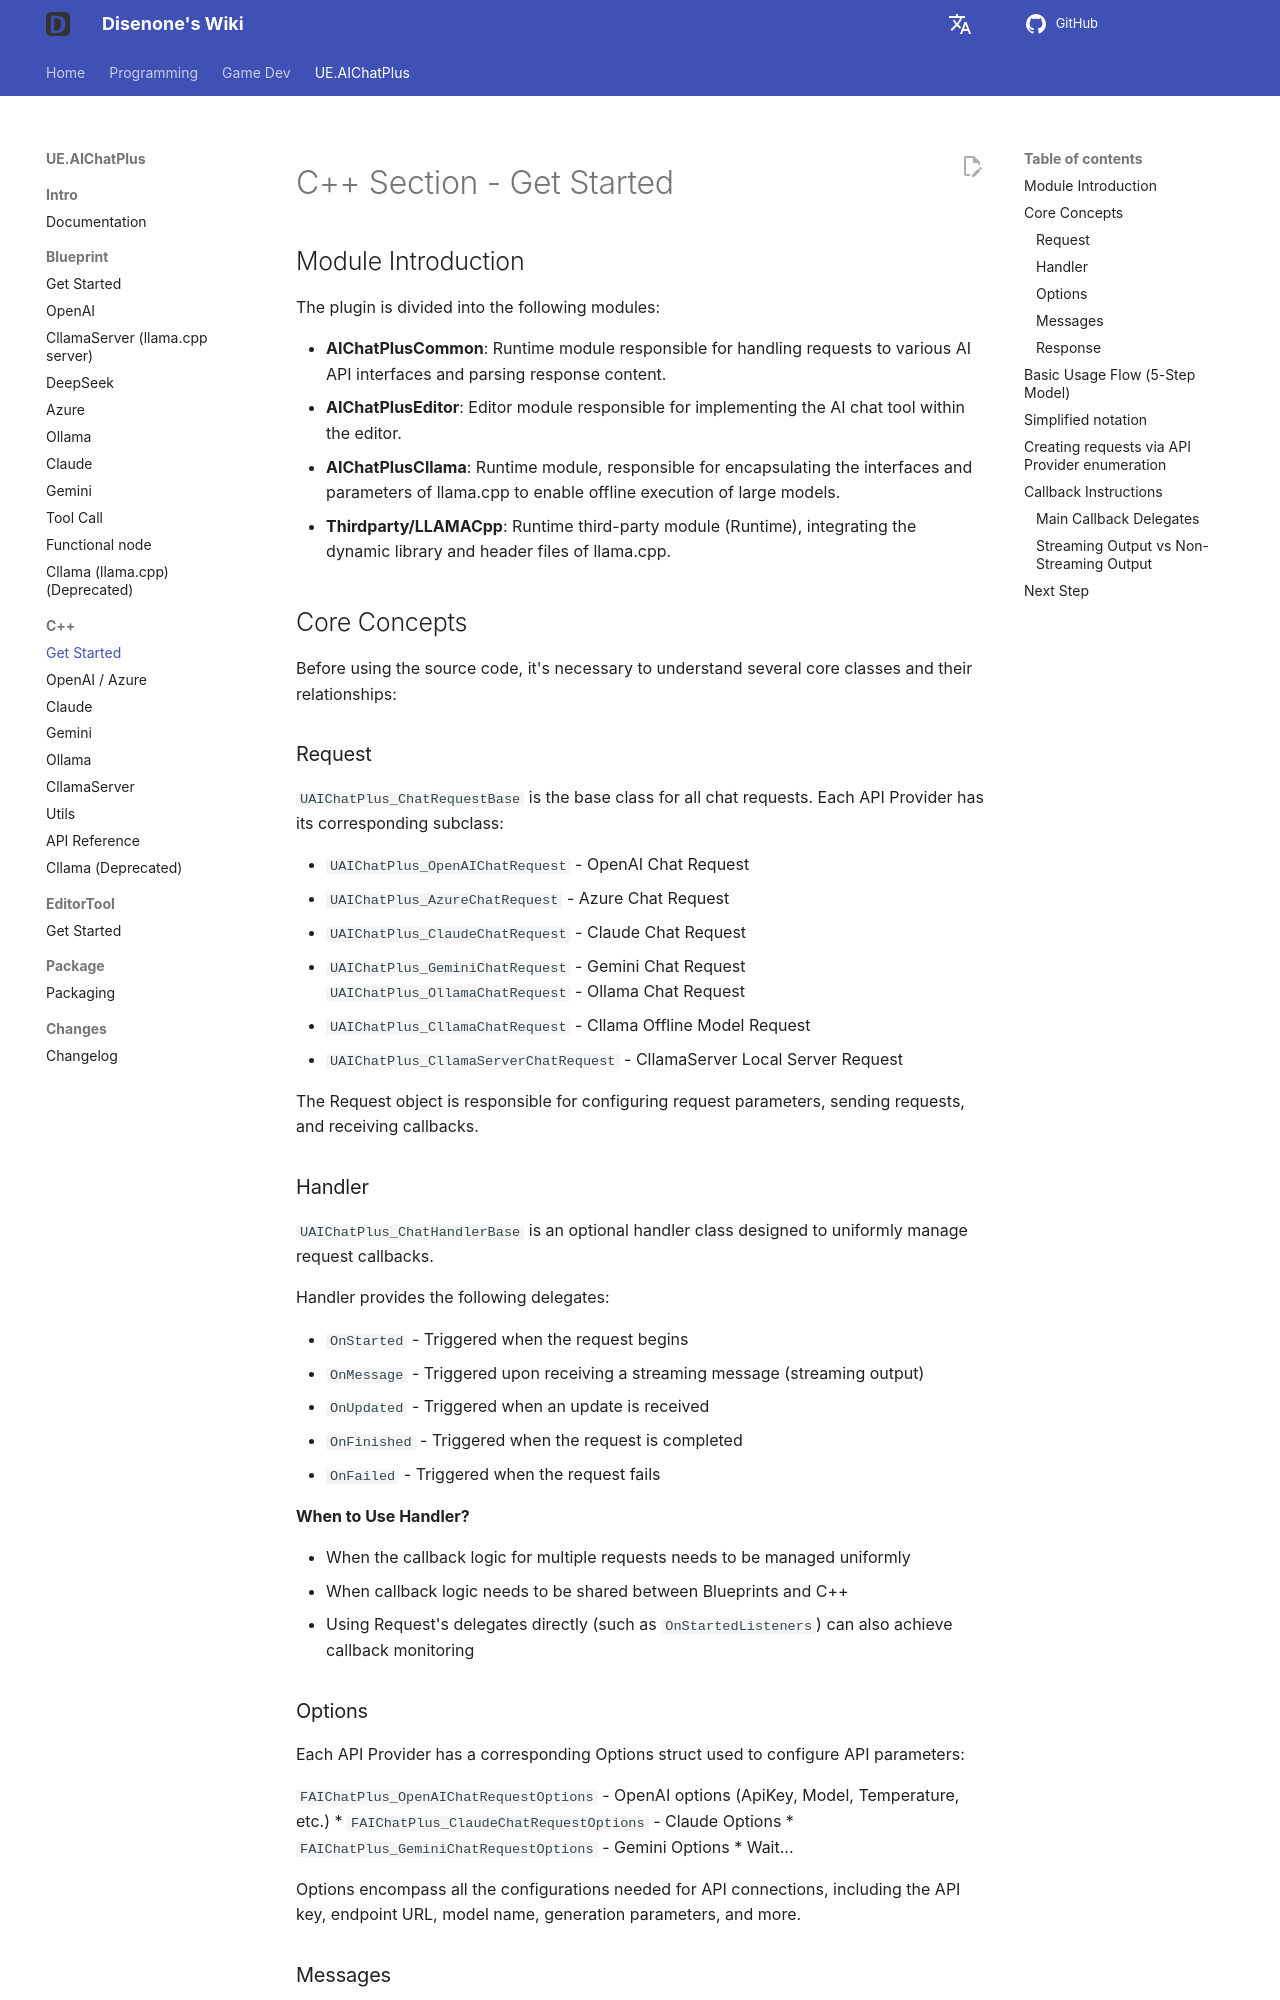

repository: disenone/wiki · page: en/ue-插件-AIChatPlus-Usage-Source-GetStarted/index.html · generator: mkdocs

---
layout: post
title: Get Started
tags:
- dev
- game
- UE
- UnreanEngine
- UE4
- UE5
- Editor
- Editor Plus
- Editor Plugin
- AI Chat
- Chatbot
- Image Generation
- OpenAI
- Azure
- Claude
- Gemini
- Ollama
description: Get Started
---

<meta property="og:title" content="UE 插件 AIChatPlus 使用说明 - C++ 篇 - Get Started" />

#C++ Section - Get Started

##Module Introduction

The plugin is divided into the following modules:

* **AIChatPlusCommon**: Runtime module responsible for handling requests to various AI API interfaces and parsing response content.
* **AIChatPlusEditor**: Editor module responsible for implementing the AI chat tool within the editor.
* **AIChatPlusCllama**: Runtime module, responsible for encapsulating the interfaces and parameters of llama.cpp to enable offline execution of large models.
* **Thirdparty/LLAMACpp**: Runtime third-party module (Runtime), integrating the dynamic library and header files of llama.cpp.

##Core Concepts

Before using the source code, it's necessary to understand several core classes and their relationships:

###Request

`UAIChatPlus_ChatRequestBase` is the base class for all chat requests. Each API Provider has its corresponding subclass:

* `UAIChatPlus_OpenAIChatRequest` - OpenAI Chat Request
* `UAIChatPlus_AzureChatRequest` - Azure Chat Request
* `UAIChatPlus_ClaudeChatRequest` - Claude Chat Request
* `UAIChatPlus_GeminiChatRequest` - Gemini Chat Request
`UAIChatPlus_OllamaChatRequest` - Ollama Chat Request
* `UAIChatPlus_CllamaChatRequest` - Cllama Offline Model Request
* `UAIChatPlus_CllamaServerChatRequest` - CllamaServer Local Server Request

The Request object is responsible for configuring request parameters, sending requests, and receiving callbacks.

###Handler

`UAIChatPlus_ChatHandlerBase` is an optional handler class designed to uniformly manage request callbacks.

Handler provides the following delegates:

* `OnStarted` - Triggered when the request begins
* `OnMessage` - Triggered upon receiving a streaming message (streaming output)
* `OnUpdated` - Triggered when an update is received
* `OnFinished` - Triggered when the request is completed
* `OnFailed` - Triggered when the request fails

**When to Use Handler?**

* When the callback logic for multiple requests needs to be managed uniformly
* When callback logic needs to be shared between Blueprints and C++
* Using Request's delegates directly (such as `OnStartedListeners`) can also achieve callback monitoring

###Options

Each API Provider has a corresponding Options struct used to configure API parameters:

`FAIChatPlus_OpenAIChatRequestOptions` - OpenAI options (ApiKey, Model, Temperature, etc.)
* `FAIChatPlus_ClaudeChatRequestOptions` - Claude Options
* `FAIChatPlus_GeminiChatRequestOptions` - Gemini Options
* Wait...

Options encompass all the configurations needed for API connections, including the API key, endpoint URL, model name, generation parameters, and more.

###Messages
